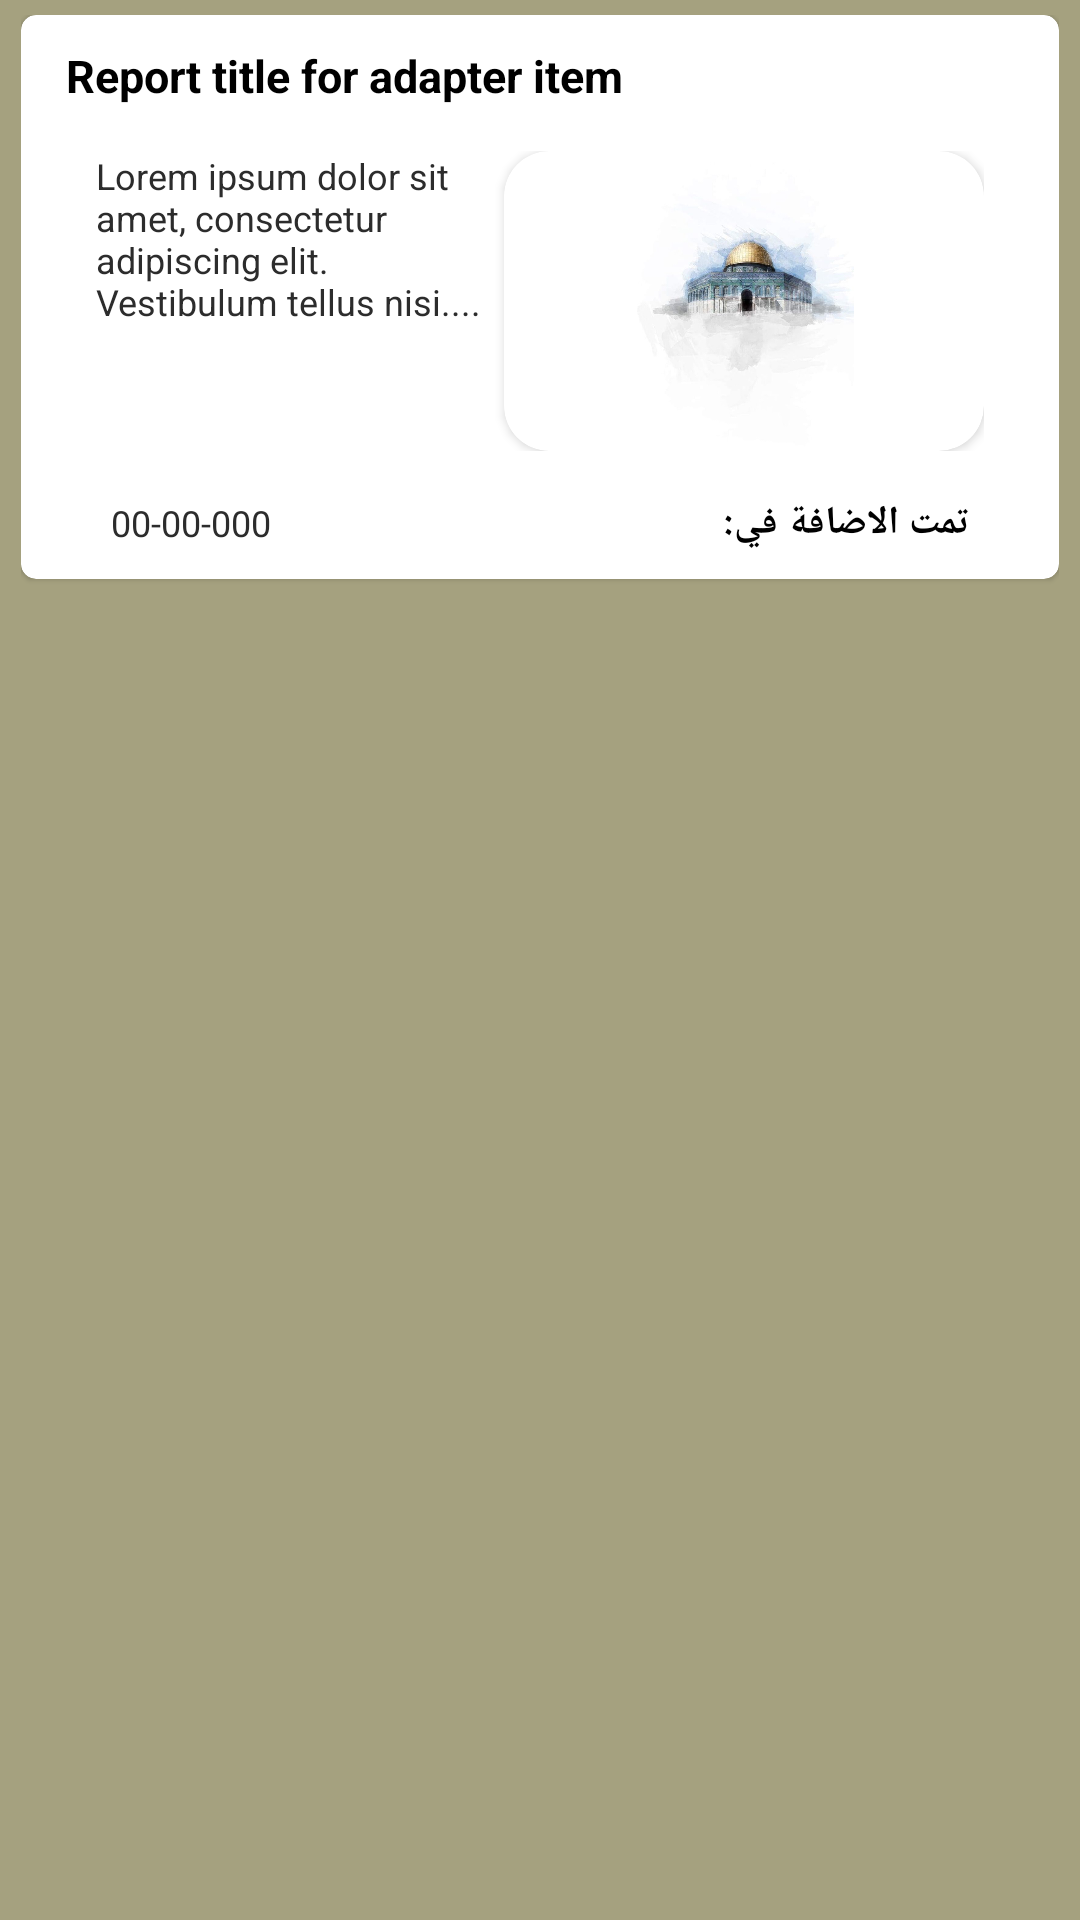

Reconstruct the res/layout file that produces this screen, plus the resources it refers to.
<!-- AndroidManifest.xml: application theme Theme.MCCFinalProject.NoActionBar -->
<!-- res/layout/adapter_item.xml -->
<?xml version="1.0" encoding="utf-8"?>
<LinearLayout xmlns:android="http://schemas.android.com/apk/res/android"
    xmlns:app="http://schemas.android.com/apk/res-auto"
    android:layout_width="match_parent"
    android:layout_height="wrap_content"
    android:background="@color/background"
    android:paddingStart="7dp"
    android:paddingEnd="7dp"
    android:paddingTop="5dp"
    android:paddingBottom="5dp">

    <androidx.cardview.widget.CardView
        android:id="@+id/item"
        android:padding="10dp"
        android:layout_width="match_parent"
        android:layout_height="wrap_content"
        app:cardBackgroundColor="@color/card_view"
        app:cardCornerRadius="5dp"
        app:cardElevation="@dimen/cardview_compat_inset_shadow">

        <LinearLayout
            android:layout_width="match_parent"
            android:layout_height="match_parent"
            android:orientation="vertical"
            android:padding="10dp">

            <TextView
                android:id="@+id/txtTitle"
                android:layout_width="match_parent"
                android:layout_height="wrap_content"
                android:paddingStart="5dp"
                android:text="Report title for adapter item"
                android:textColor="@color/txtTitleColor"
                android:textSize="15sp"
                android:textStyle="bold" />

            <LinearLayout
                android:layout_width="match_parent"
                android:layout_height="wrap_content"
                android:orientation="horizontal"
                android:padding="15dp">

                <TextView
                    android:id="@+id/txtDetails"
                    android:layout_width="0dp"
                    android:textColor="@color/txtReportColor"
                    android:layout_height="match_parent"
                    android:layout_weight="1"
                    android:lines="4"
                    android:textSize="12sp"
                    android:text="Lorem ipsum dolor sit amet, consectetur adipiscing elit. Vestibulum tellus nisi...." />

                <androidx.cardview.widget.CardView
                    android:layout_width="160dp"
                    android:layout_height="100dp"
                    app:cardBackgroundColor="@color/card_view"
                    android:background="@color/card_view"
                    android:layout_marginStart="5dp"
                    app:cardCornerRadius="15dp">

                    <ImageView
                        android:id="@+id/itemImg"
                        android:layout_width="200dp"
                        android:layout_height="130dp"
                        android:layout_gravity="center"
                        android:src="@drawable/item_img" />
                </androidx.cardview.widget.CardView>
            </LinearLayout>
            <androidx.constraintlayout.widget.ConstraintLayout
                android:layout_width="match_parent"
                android:id="@+id/layoutDate"
                android:layout_height="wrap_content">
                <TextView
                    android:layout_width="wrap_content"
                    android:layout_height="wrap_content"
                    android:text="تمت الاضافة في: "
                    android:textSize="13sp"
                    app:layout_constraintTop_toTopOf="parent"
                    app:layout_constraintRight_toRightOf="parent"
                    app:layout_constraintBottom_toBottomOf="parent"
                    android:layout_marginRight="20dp"
                    android:textStyle="bold"
                    android:textColor="@color/txtTitleColor"
                    android:id="@+id/txtPDate"/>
                <TextView
                    android:layout_width="wrap_content"
                    android:layout_height="wrap_content"
                    android:text="00-00-000 "
                    android:textSize="12sp"
                    android:gravity="center"
                    android:textColor="@color/txtReportColor"
                    app:layout_constraintTop_toTopOf="parent"
                    android:layout_marginLeft="20dp"
                    app:layout_constraintLeft_toLeftOf="parent"
                    app:layout_constraintBottom_toBottomOf="parent"
                    android:id="@+id/txtDate"/>
            </androidx.constraintlayout.widget.ConstraintLayout>
        </LinearLayout>

    </androidx.cardview.widget.CardView>

</LinearLayout>
<!-- resources referenced by this layout -->
<resources>
  <color name="background">#A5A17F</color>
  <color name="card_view">#fff</color>
  <color name="txtReportColor">#2C2C2C</color>
  <color name="txtTitleColor">#000</color>
  <!-- drawable item_img: jpg bitmap (drawable-v24, 37310 bytes) -->
  <style name="Theme.MCCFinalProject.NoActionBar">
          <item name="windowActionBar">false</item>
          <item name="backgroundColor">@color/background</item>
          <item name="windowNoTitle">true</item>
          <item name="android:textViewStyle">@style/myTextView</item>
          <item name="android:buttonStyle">@style/myTextView</item>
          <item name="android:hint">@style/myTextView</item>
      </style>
  <style name="myTextView" parent="TextAppearance.AppCompat">
          <item name="fontFamily">@font/font7</item>
      </style>
</resources>
